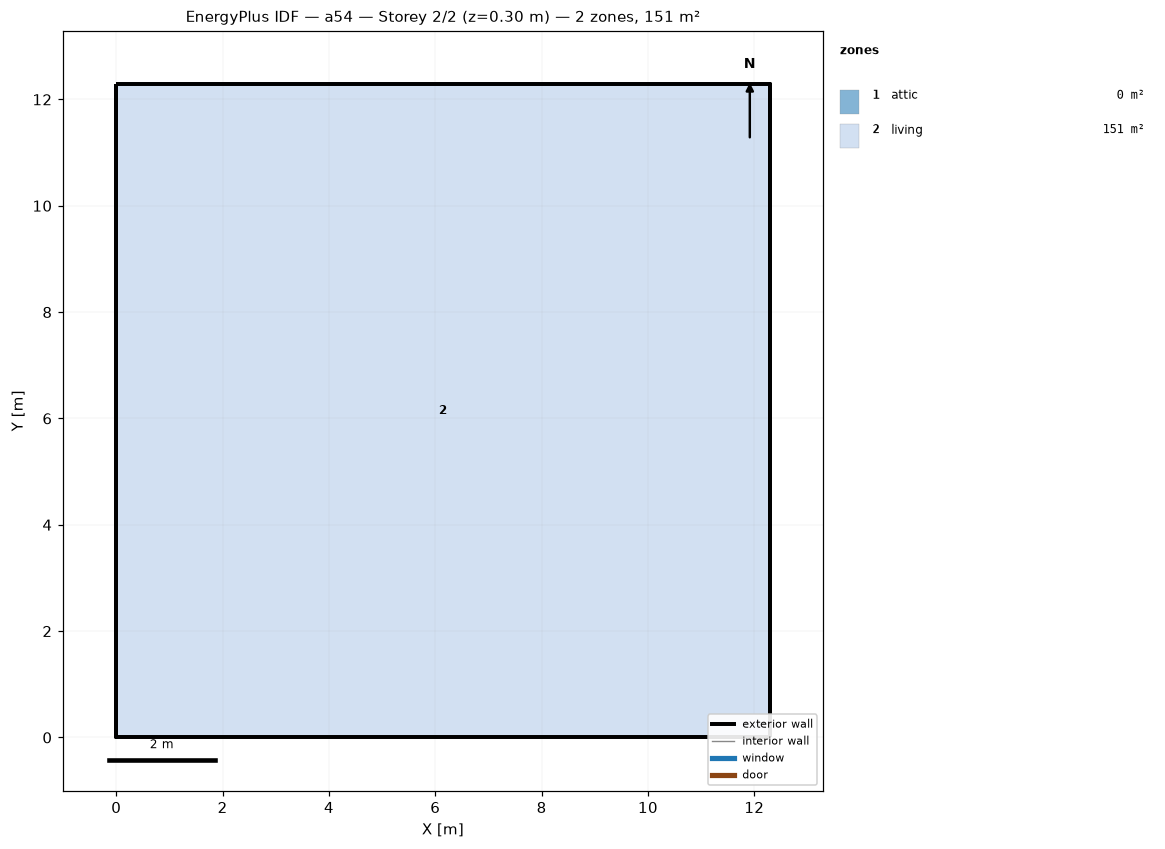
=== STOREY PLAN SPEC (per zone: floor XY polygon, exterior-wall plan segments, windows/doors) ===
zone 1: attic  (0.0 m²)
  exterior wall: (12.29, 0.00) – (12.29, 12.29) – (12.29, 6.14)  [18.4 m]
  exterior wall: (0.00, 12.29) – (0.00, 0.00) – (0.00, 6.14)  [18.4 m]
zone 2: living  (151.0 m²)
  floor: (0.00, 0.00) (0.00, 12.29) (12.29, 12.29) (12.29, 0.00)
  exterior wall: (0.00, 0.00) – (12.29, 0.00)  [12.3 m]
  exterior wall: (12.29, 0.00) – (12.29, 12.29)  [12.3 m]
  exterior wall: (12.29, 12.29) – (0.00, 12.29)  [12.3 m]
  exterior wall: (0.00, 12.29) – (0.00, 0.00)  [12.3 m]

=== DERIVED (storey summary) ===
Building: a54
Storey: 2 of 2  (floor level z = 0.30 m)
Storey gross floor area: 151.0 m²
Zones on this storey: 2
  - attic: floor 0.0 m²; exterior wall 36.9 m (25.2 m²); WWR 0.0%
  - living: floor 151.0 m²; exterior wall 49.1 m (156.7 m²); WWR 0.0%
Zone adjacency: (none detected)